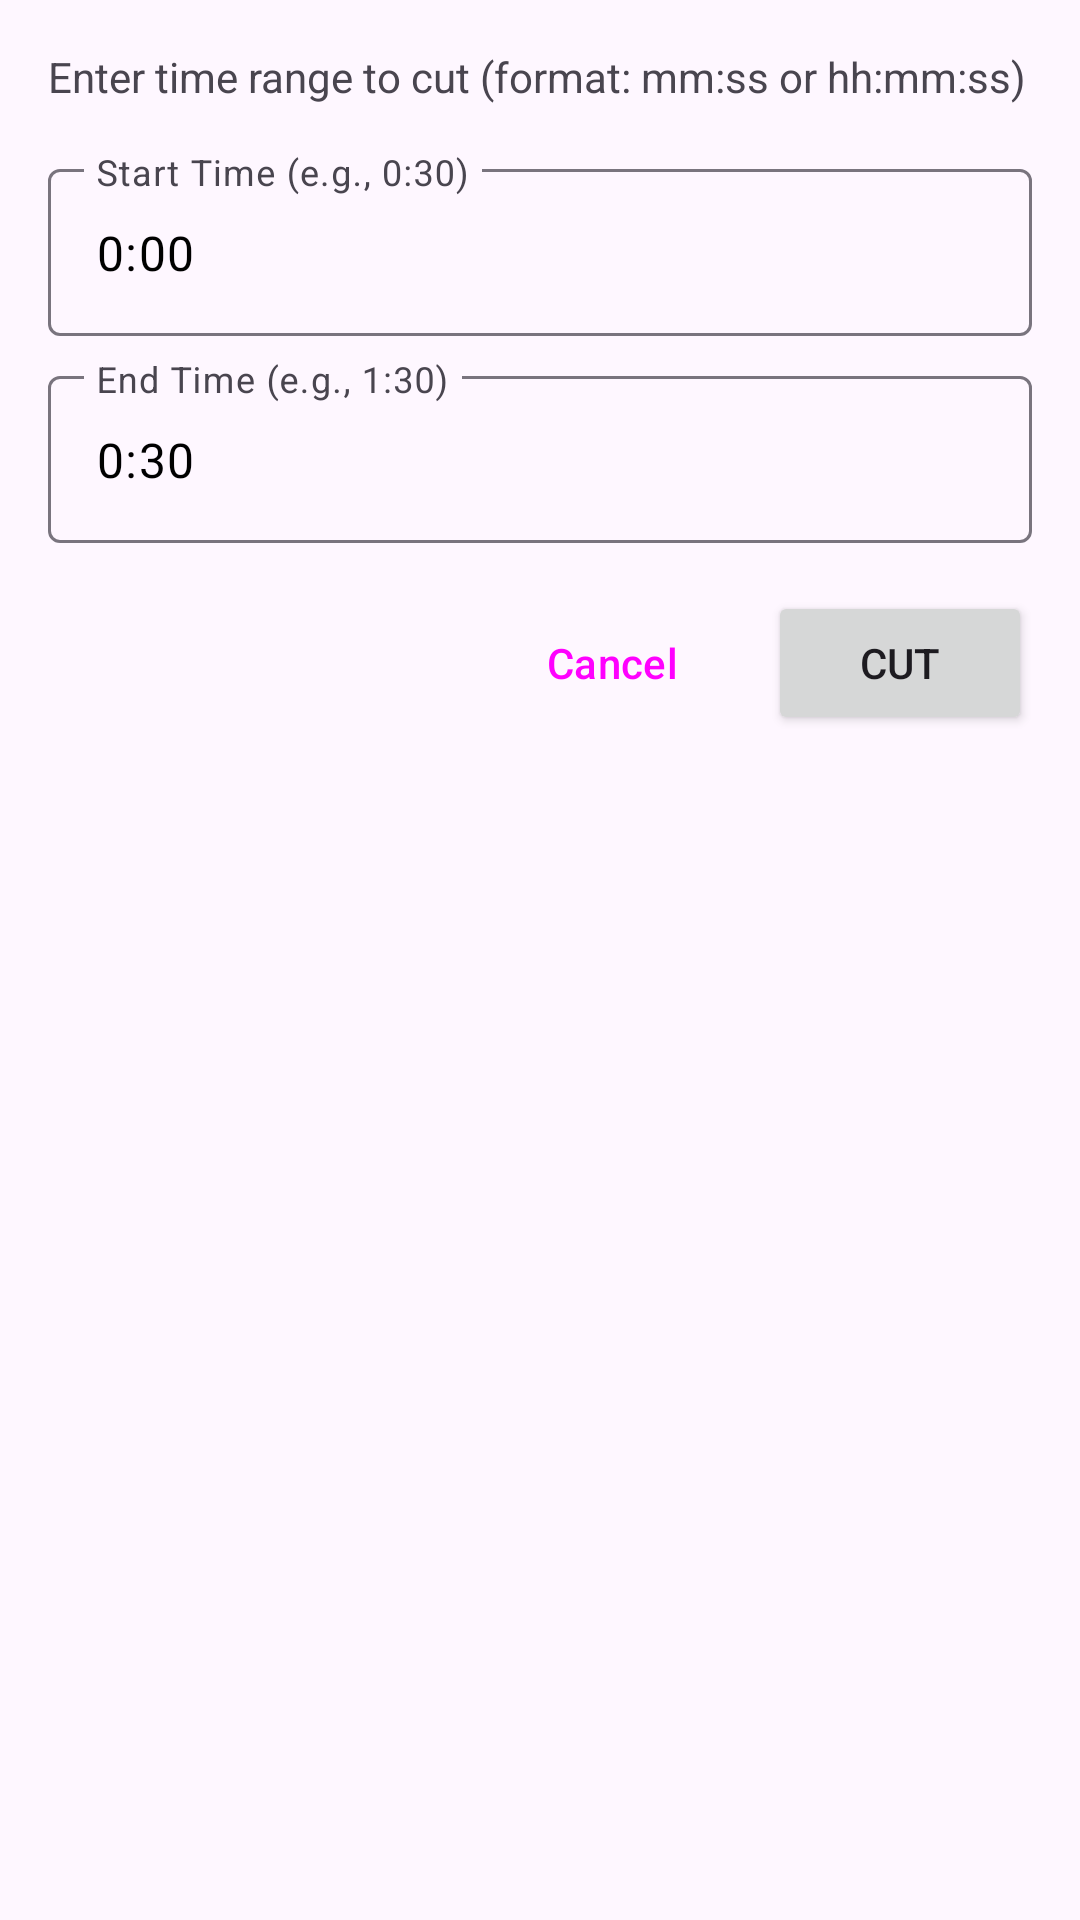

This screen was rendered from an Android layout file. Write that file and the resources it references.
<!-- AndroidManifest.xml: application theme Theme.Teleprompter -->
<!-- res/layout/dialog_cut_video.xml -->
<?xml version="1.0" encoding="utf-8"?>
<LinearLayout xmlns:android="http://schemas.android.com/apk/res/android"
    android:layout_width="match_parent"
    android:layout_height="wrap_content"
    android:orientation="vertical"
    android:padding="16dp">

    <TextView
        android:layout_width="match_parent"
        android:layout_height="wrap_content"
        android:text="Enter time range to cut (format: mm:ss or hh:mm:ss)"
        android:textSize="14sp"
        android:layout_marginBottom="16dp" />

    <com.google.android.material.textfield.TextInputLayout
        android:layout_width="match_parent"
        android:layout_height="wrap_content"
        android:hint="Start Time (e.g., 0:30)"
        android:layout_marginBottom="8dp">

        <EditText
            android:id="@+id/editStartTime"
            android:layout_width="match_parent"
            android:layout_height="wrap_content"
            android:inputType="text"
            android:text="0:00" />

    </com.google.android.material.textfield.TextInputLayout>

    <com.google.android.material.textfield.TextInputLayout
        android:layout_width="match_parent"
        android:layout_height="wrap_content"
        android:hint="End Time (e.g., 1:30)"
        android:layout_marginBottom="16dp">

        <EditText
            android:id="@+id/editEndTime"
            android:layout_width="match_parent"
            android:layout_height="wrap_content"
            android:inputType="text"
            android:text="0:30" />

    </com.google.android.material.textfield.TextInputLayout>

    <LinearLayout
        android:layout_width="match_parent"
        android:layout_height="wrap_content"
        android:orientation="horizontal"
        android:gravity="end">

        <Button
            android:id="@+id/btnCancel"
            android:layout_width="wrap_content"
            android:layout_height="wrap_content"
            android:text="Cancel"
            android:layout_marginEnd="8dp"
            style="@style/Widget.Material3.Button.TextButton" />

        <Button
            android:id="@+id/btnCut"
            android:layout_width="wrap_content"
            android:layout_height="wrap_content"
            android:text="Cut" />

    </LinearLayout>

</LinearLayout>
<!-- resources referenced by this layout -->
<resources>
  <style name="Theme.Teleprompter" parent="Theme.Material3.DayNight.NoActionBar">
          <item name="colorPrimary">@color/purple_500</item>
          <item name="colorPrimaryVariant">@color/purple_700</item>
          <item name="colorOnPrimary">@color/white</item>
          <item name="colorSecondary">@color/teal_200</item>
          <item name="colorSecondaryVariant">@color/teal_700</item>
          <item name="colorOnSecondary">@color/black</item>
          <item name="colorError">@color/design_default_color_error</item>
          <item name="colorOnError">@color/white</item>
          <item name="colorSurface">@color/white</item>
          <item name="colorOnSurface">@color/black</item>
          <item name="android:statusBarColor" tools:targetApi="l">?attr/colorPrimaryVariant</item>
      </style>
  <!-- not gathered from this repository: default colours our renderer supplied (Android Studio template values) -->
  <color name="purple_500">#FF6200EE</color>
  <color name="purple_700">#FF3700B3</color>
  <color name="teal_200">#FF03DAC5</color>
  <color name="teal_700">#FF018786</color>
  <color name="black">#FF000000</color>
  <color name="white">#FFFFFFFF</color>
</resources>
